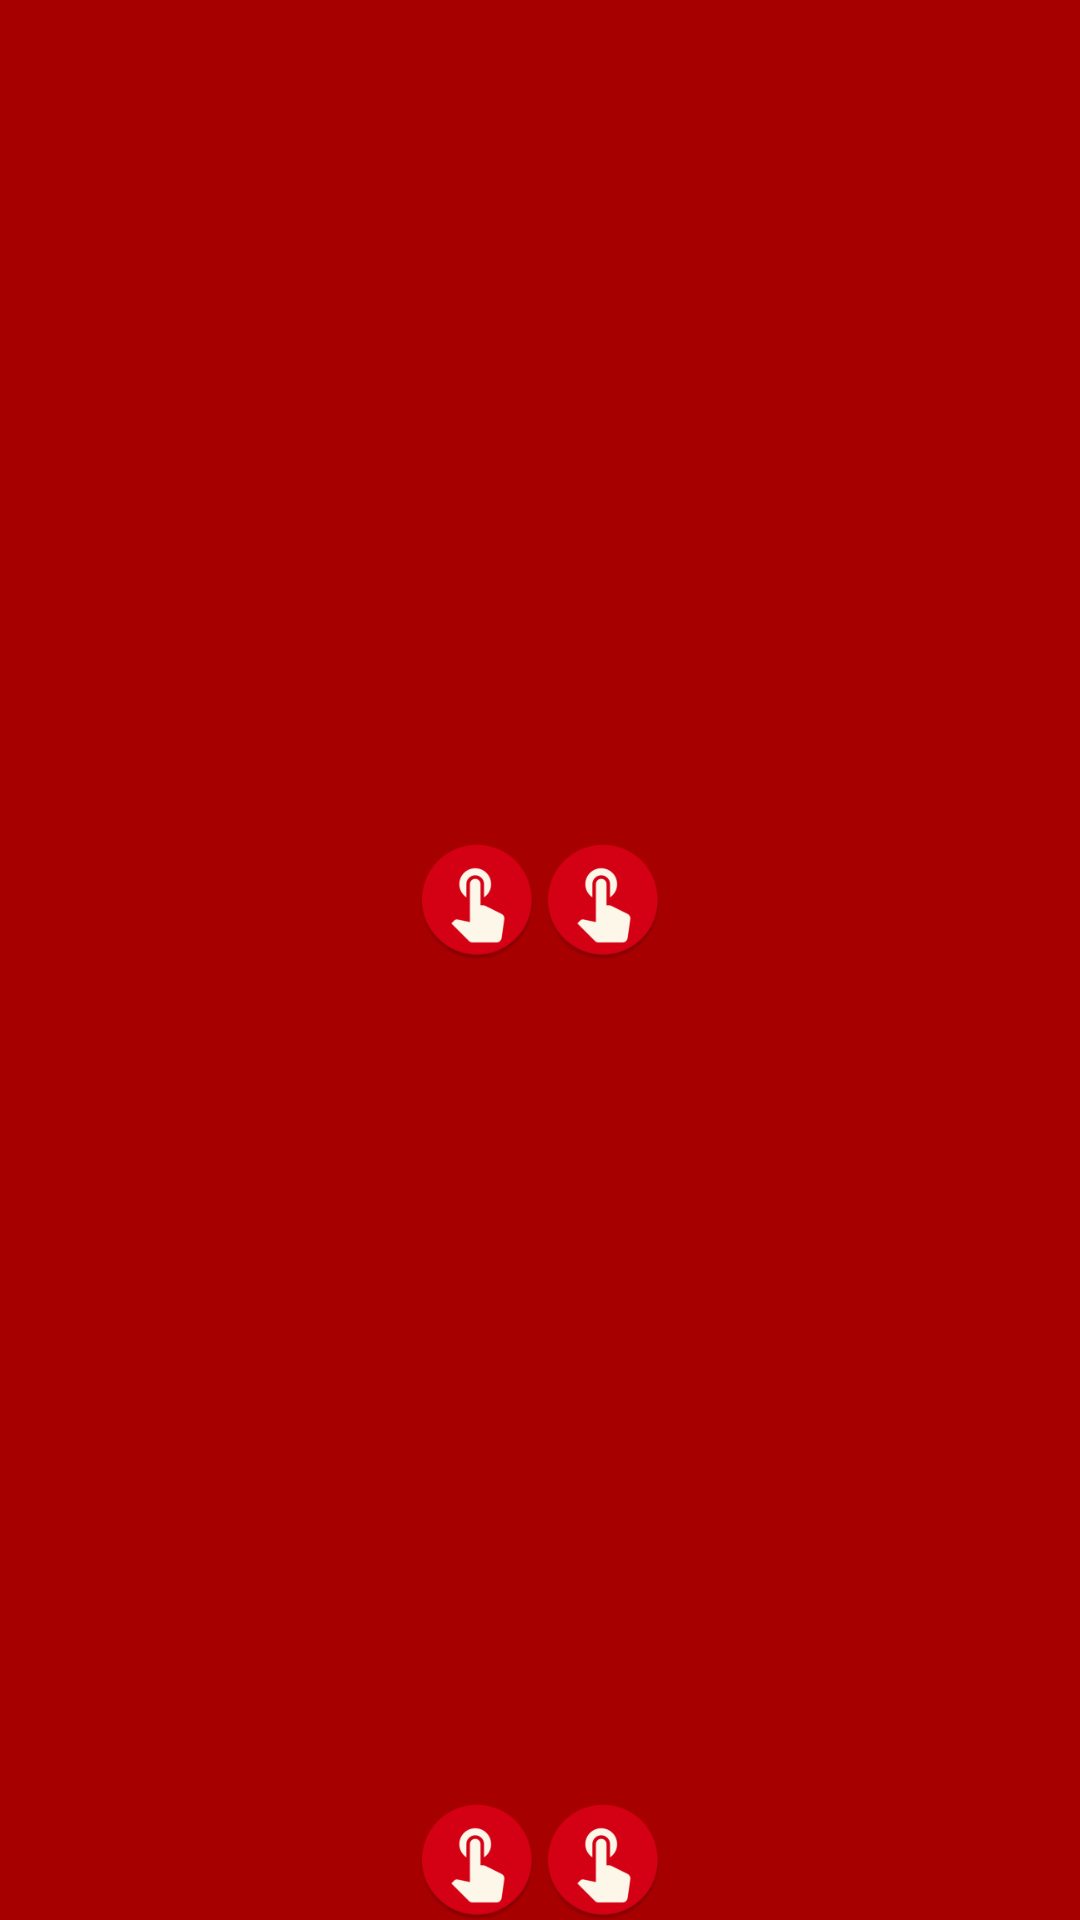

Android layout source for this screen:
<!-- AndroidManifest.xml: application theme AppTheme -->
<!-- res/layout/activity_he_age_select.xml -->
<?xml version="1.0" encoding="utf-8"?>
<RelativeLayout xmlns:android="http://schemas.android.com/apk/res/android"
    xmlns:app="http://schemas.android.com/apk/res-auto"
    xmlns:tools="http://schemas.android.com/tools"
    android:layout_width="match_parent"
    android:layout_height="match_parent"
    android:background="#FFA60000"
    tools:context="com.example.example.dresswell.he_age_select">








    <LinearLayout
        android:id="@+id/firstLayout"
        android:layout_width="match_parent"
        android:layout_height="match_parent"
        android:layout_toLeftOf="@+id/secondView"
        android:orientation="vertical">

        <LinearLayout xmlns:android="http://schemas.android.com/apk/res/android"
            android:orientation="vertical"
            android:layout_width="match_parent"
            android:layout_height="match_parent"
            android:background="#FFDED5D5"
            android:weightSum="4"

            > 
            <RelativeLayout
                android:background="#FFA60000"
                android:layout_height="0dp"
                android:layout_width="match_parent"
                android:layout_weight="2"
                android:orientation="horizontal">

                <LinearLayout
                    android:layout_width="match_parent"
                    android:layout_height="match_parent"
                    android:orientation="horizontal" >

                </LinearLayout>

                <android.support.v4.view.ViewPager
                    android:id="@+id/viewPager"
                    android:layout_width="match_parent"
                    android:layout_height="match_parent">

                </android.support.v4.view.ViewPager>
                <Button
                    android:id="@+id/kid_male"
                    android:layout_width="40dp"
                    android:layout_height="40dp"
                    android:background="@mipmap/ic_launcher"
                    android:layout_alignParentRight="true"
                    android:layout_alignParentBottom="true"

                    />

                <LinearLayout
                    android:id="@+id/SliderDots"
                    android:orientation="horizontal"
                    android:gravity="center_vertical|center_horizontal"
                    android:layout_width="match_parent"
                    android:layout_height="wrap_content"
                    android:layout_alignParentBottom="true"/>
            </RelativeLayout>
            <RelativeLayout
                android:background="#FFA60000"
                android:layout_height="0dp"
                android:layout_width="match_parent"
                android:layout_weight="2"
                android:orientation="horizontal">
                <android.support.v4.view.ViewPager
                    android:id="@+id/viewPager1"
                    android:layout_width="match_parent"
                    android:layout_height="match_parent">

                </android.support.v4.view.ViewPager>
                <Button
                    android:id="@+id/teen_male"
                    android:layout_width="40dp"
                    android:layout_height="40dp"
                    android:background="@mipmap/ic_launcher"
                    android:layout_alignParentRight="true"
                    android:layout_alignParentBottom="true"

                    />
                <LinearLayout
                    android:id="@+id/SliderDots1"
                    android:orientation="horizontal"
                    android:gravity="center_vertical|center_horizontal"
                    android:layout_width="match_parent"
                    android:layout_height="wrap_content"
                    android:layout_alignParentBottom="true"/>
            </RelativeLayout>

        </LinearLayout>



    </LinearLayout>

    <View
        android:id="@+id/secondView"
        android:layout_width="2dp"
        android:layout_height="match_parent"
        android:layout_centerHorizontal="true"
        android:background="#FFA60000"
        />

    <LinearLayout
        android:id="@+id/thirdLayout"
        android:layout_width="match_parent"
        android:layout_height="match_parent"
        android:layout_toRightOf="@+id/secondView"
        android:orientation="vertical">

        <LinearLayout xmlns:android="http://schemas.android.com/apk/res/android"
            android:orientation="vertical"
            android:layout_width="match_parent"
            android:layout_height="match_parent"
            android:background="#FFDED5D5"
            android:weightSum="4"
            > 
            <RelativeLayout
                android:background="#FFA60000"
                android:layout_height="0dp"
                android:layout_width="match_parent"
                android:layout_weight="2"
                android:orientation="horizontal">
                <android.support.v4.view.ViewPager
                    android:id="@+id/viewPager2"
                    android:layout_width="match_parent"
                    android:layout_height="match_parent">

                </android.support.v4.view.ViewPager>
                <Button
                    android:id="@+id/adult_male"
                    android:layout_width="40dp"
                    android:layout_height="40dp"
                    android:background="@mipmap/ic_launcher"
                    android:layout_alignParentLeft="true"
                    android:layout_alignParentBottom="true"

                    />
                <LinearLayout
                    android:id="@+id/SliderDots2"
                    android:orientation="horizontal"
                    android:gravity="center_vertical|center_horizontal"
                    android:layout_width="match_parent"
                    android:layout_height="wrap_content"
                    android:layout_alignParentBottom="true"/>
            </RelativeLayout>
            <RelativeLayout
                android:background="#FFA60000"
                android:layout_height="0dp"
                android:layout_width="match_parent"
                android:layout_weight="2"
                android:orientation="horizontal">
                <android.support.v4.view.ViewPager
                    android:id="@+id/viewPager3"
                    android:layout_width="match_parent"
                    android:layout_height="match_parent">

                </android.support.v4.view.ViewPager>
                <Button
                    android:id="@+id/old_male"
                    android:layout_width="40dp"
                    android:layout_height="40dp"
                    android:background="@mipmap/ic_launcher"
                    android:layout_alignParentLeft="true"
                    android:layout_alignParentBottom="true"

                    />
                <LinearLayout
                    android:id="@+id/SliderDots3"
                    android:orientation="horizontal"
                    android:gravity="center_vertical|center_horizontal"
                    android:layout_width="match_parent"
                    android:layout_height="wrap_content"
                    android:layout_alignParentBottom="true"/>
            </RelativeLayout>

        </LinearLayout>



    </LinearLayout>

</RelativeLayout>
<!-- resources referenced by this layout -->
<resources>
  <!-- mipmap ic_launcher: png bitmap (mipmap-hdpi, 3023 bytes) -->
  <style name="AppTheme" parent="Theme.AppCompat.Light.DarkActionBar">
          
          <item name="colorPrimary">@color/colorPrimary</item>
          <item name="colorPrimaryDark">@color/colorPrimaryDark</item>
          <item name="colorAccent">@color/colorAccent</item>
          <item name="android:colorBackground">@color/background_material_light</item>
      </style>
  <color name="colorPrimary">#a60000</color>
  <color name="colorPrimaryDark">#303F9F</color>
  <color name="colorAccent">#FF4081</color>
  <color name="background_material_light">#a60000</color>
</resources>
